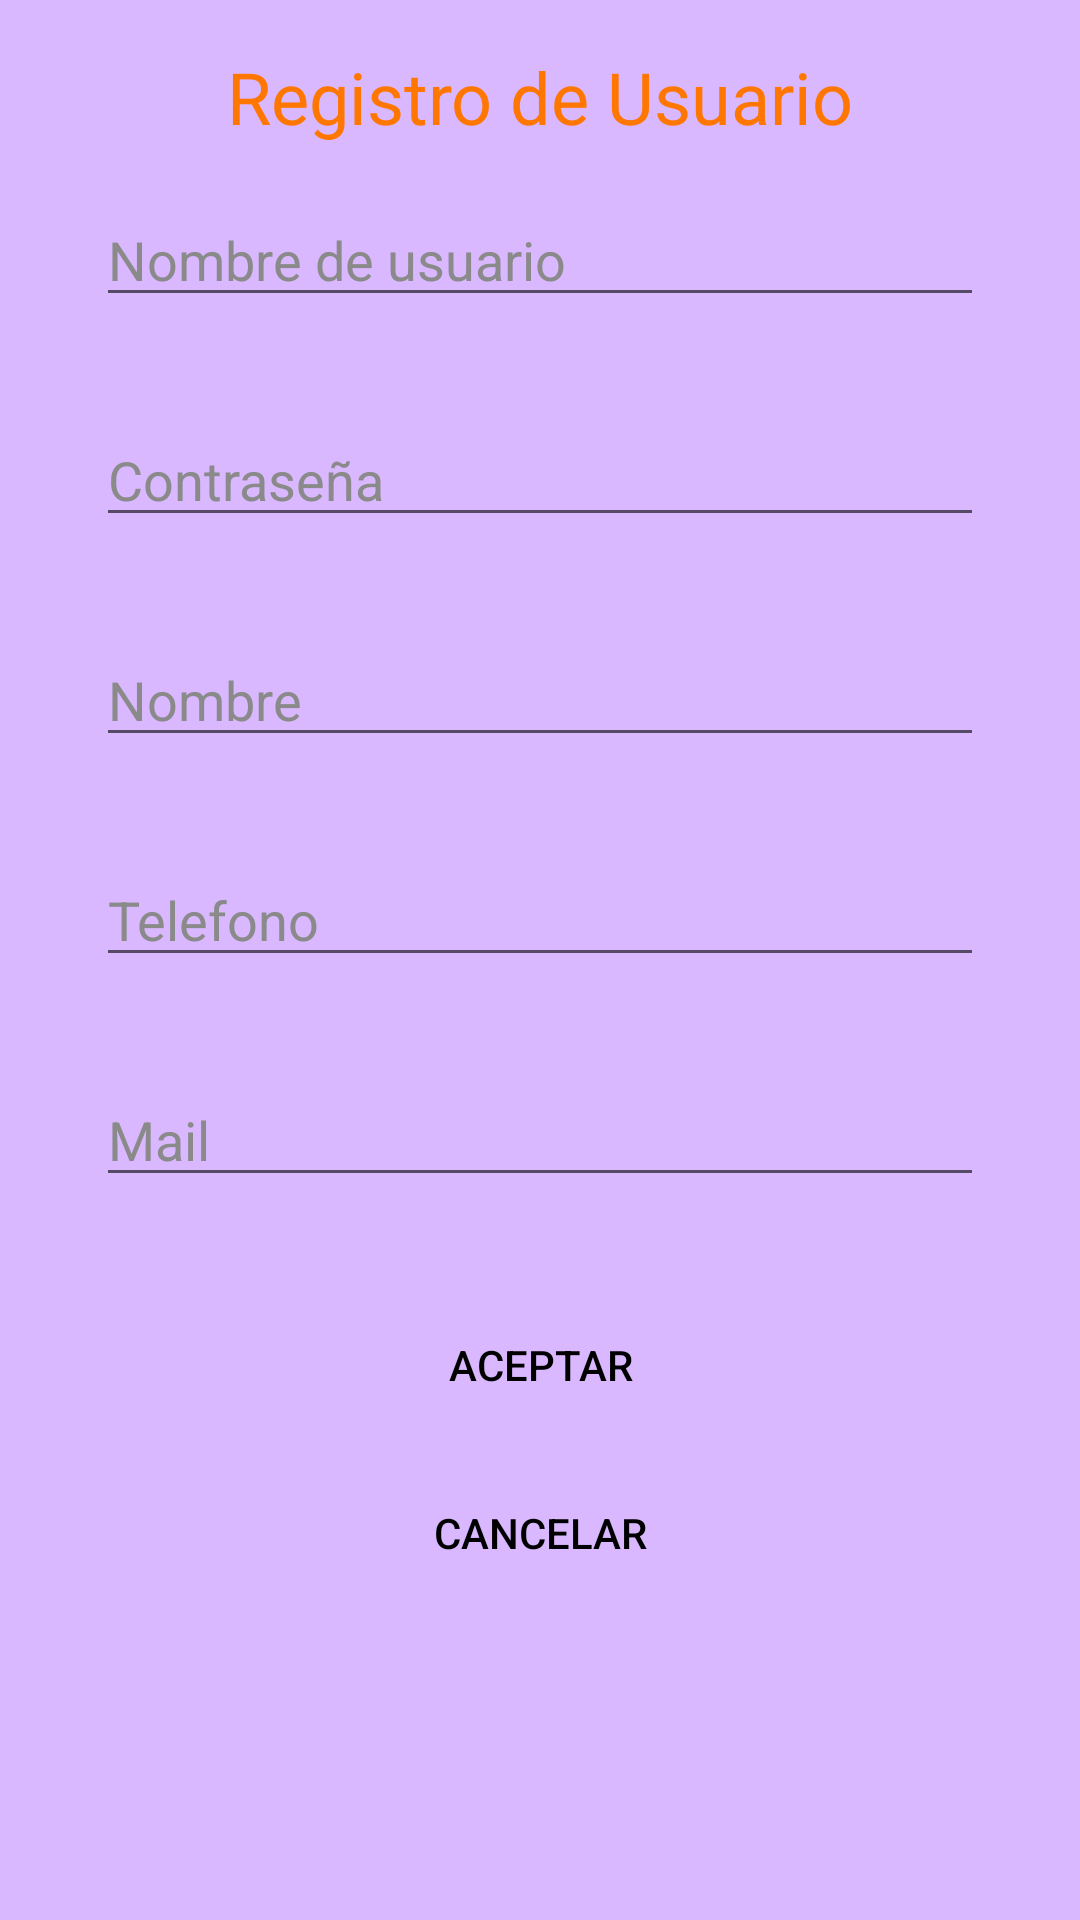

The Android layout XML behind this screen, and the referenced resources:
<!-- AndroidManifest.xml: application theme Theme.Proyecto2021 -->
<!-- res/layout/activity_registros.xml -->
<?xml version="1.0" encoding="utf-8"?>
<androidx.constraintlayout.widget.ConstraintLayout xmlns:android="http://schemas.android.com/apk/res/android"
    xmlns:app="http://schemas.android.com/apk/res-auto"
    xmlns:tools="http://schemas.android.com/tools"
    android:layout_width="match_parent"
    android:layout_height="match_parent"
    android:background="@color/background_user_regidter"
    tools:context=".Registros">

    <EditText
        android:id="@+id/nombreusuario"
        android:layout_width="match_parent"
        android:layout_height="wrap_content"
        android:layout_marginStart="32dp"
        android:layout_marginTop="16dp"
        android:layout_marginEnd="32dp"
        android:ems="10"
        android:hint="@string/nombreusuario"
        android:textColorHint="@color/hint"
        android:textColor="@color/black"
        android:inputType="textPersonName"
        app:layout_constraintEnd_toEndOf="parent"
        app:layout_constraintHorizontal_bias="0.0"
        app:layout_constraintStart_toStartOf="parent"
        app:layout_constraintTop_toBottomOf="@+id/textView" />

    <EditText
        android:id="@+id/pass"
        android:layout_width="match_parent"
        android:layout_height="wrap_content"
        android:layout_marginStart="32dp"
        android:layout_marginTop="32dp"
        android:layout_marginEnd="32dp"
        android:ems="10"
        android:hint="@string/password"
        android:textColorHint="@color/hint"
        android:textColor="@color/black"
        android:inputType="textPassword"
        app:layout_constraintEnd_toEndOf="parent"
        app:layout_constraintHorizontal_bias="1.0"
        app:layout_constraintStart_toStartOf="parent"
        app:layout_constraintTop_toBottomOf="@+id/nombreusuario" />

    <EditText
        android:id="@+id/nombre"
        android:layout_width="match_parent"
        android:layout_height="wrap_content"
        android:layout_marginStart="32dp"
        android:layout_marginTop="32dp"
        android:layout_marginEnd="32dp"
        android:ems="10"
        android:hint="@string/Nombre"
        android:textColorHint="@color/hint"
        android:textColor="@color/black"
        android:inputType="textPersonName"
        app:layout_constraintEnd_toEndOf="parent"
        app:layout_constraintHorizontal_bias="0.0"
        app:layout_constraintStart_toStartOf="parent"
        app:layout_constraintTop_toBottomOf="@+id/pass" />

    <EditText
        android:id="@+id/tel"
        android:layout_width="match_parent"
        android:layout_height="wrap_content"
        android:layout_marginStart="32dp"
        android:layout_marginTop="32dp"
        android:layout_marginEnd="32dp"
        android:ems="10"
        android:hint="@string/Telefono"
        android:textColorHint="@color/hint"
        android:textColor="@color/black"
        android:inputType="numberDecimal"
        app:layout_constraintEnd_toEndOf="parent"
        app:layout_constraintHorizontal_bias="1.0"
        app:layout_constraintStart_toStartOf="parent"
        app:layout_constraintTop_toBottomOf="@+id/nombre" />

    <EditText
        android:id="@+id/mail"
        android:layout_width="match_parent"
        android:layout_height="wrap_content"
        android:layout_marginStart="32dp"
        android:layout_marginTop="32dp"
        android:layout_marginEnd="32dp"
        android:ems="10"
        android:hint="@string/Mail"
        android:textColorHint="@color/hint"
        android:textColor="@color/black"
        android:inputType="textPersonName"
        app:layout_constraintEnd_toEndOf="parent"
        app:layout_constraintHorizontal_bias="0.0"
        app:layout_constraintStart_toStartOf="parent"
        app:layout_constraintTop_toBottomOf="@+id/tel" />


    <androidx.appcompat.widget.AppCompatButton
        android:id="@+id/Aceptar"
        android:layout_width="match_parent"
        android:layout_height="wrap_content"
        android:layout_marginStart="32dp"
        android:layout_marginTop="32dp"
        android:layout_marginEnd="32dp"
        android:background="@drawable/button_redondeado"
        android:text="@string/button_aceptar"
        android:textColor="@color/black"
        app:layout_constraintEnd_toEndOf="parent"
        app:layout_constraintHorizontal_bias="1.0"
        app:layout_constraintStart_toStartOf="parent"
        app:layout_constraintTop_toBottomOf="@+id/mail" />

    <androidx.appcompat.widget.AppCompatButton
        android:id="@+id/cancelar"
        android:layout_width="match_parent"
        android:layout_height="wrap_content"
        android:layout_marginStart="32dp"
        android:layout_marginTop="8dp"
        android:layout_marginEnd="32dp"
        android:text="@string/button_cancelar"
        android:textColor="@color/black"
        app:layout_constraintEnd_toEndOf="parent"
        app:layout_constraintHorizontal_bias="0.0"
        app:layout_constraintStart_toStartOf="parent"
        app:layout_constraintTop_toBottomOf="@+id/Aceptar"
        android:background="@drawable/button_redondeado"/>


    <TextView
        android:id="@+id/textView"
        android:layout_width="wrap_content"
        android:layout_height="wrap_content"
        android:layout_marginTop="16dp"
        android:text="Registro de Usuario"
        android:textColor="@color/titulo_registro_usuario"
        android:textSize="24sp"
        app:layout_constraintEnd_toEndOf="parent"
        app:layout_constraintStart_toStartOf="parent"
        app:layout_constraintTop_toTopOf="parent" />

</androidx.constraintlayout.widget.ConstraintLayout>
<!-- resources referenced by this layout -->
<resources>
  <color name="background_user_regidter">#D9B8FF</color>
  <color name="black">#FF000000</color>
  <color name="hint">#8A8A8A</color>
  <color name="titulo_registro_usuario">#FF7700</color>
  <string name="Mail">Mail</string>
  <string name="Nombre">Nombre</string>
  <string name="Telefono">Telefono</string>
  <string name="button_aceptar">Aceptar</string>
  <string name="button_cancelar">Cancelar</string>
  <string name="nombreusuario">Nombre de usuario</string>
  <string name="password">Contraseña</string>
  <style name="Theme.Proyecto2021" parent="Theme.MaterialComponents.DayNight.DarkActionBar">
          
          <item name="colorPrimary">@color/purple_500</item>
          <item name="colorPrimaryVariant">@color/purple_700</item>
          <item name="colorOnPrimary">@color/white</item>
          
          <item name="colorSecondary">@color/teal_200</item>
          <item name="colorSecondaryVariant">@color/teal_700</item>
          <item name="colorOnSecondary">@color/black</item>
          
          <item name="android:statusBarColor" tools:targetApi="l">?attr/colorPrimaryVariant</item>
          
      </style>
  <color name="purple_500">#FF6200EE</color>
  <color name="purple_700">#FF3700B3</color>
  <color name="white">#FFFFFFFF</color>
  <color name="teal_200">#FF03DAC5</color>
  <color name="teal_700">#FF018786</color>
</resources>
